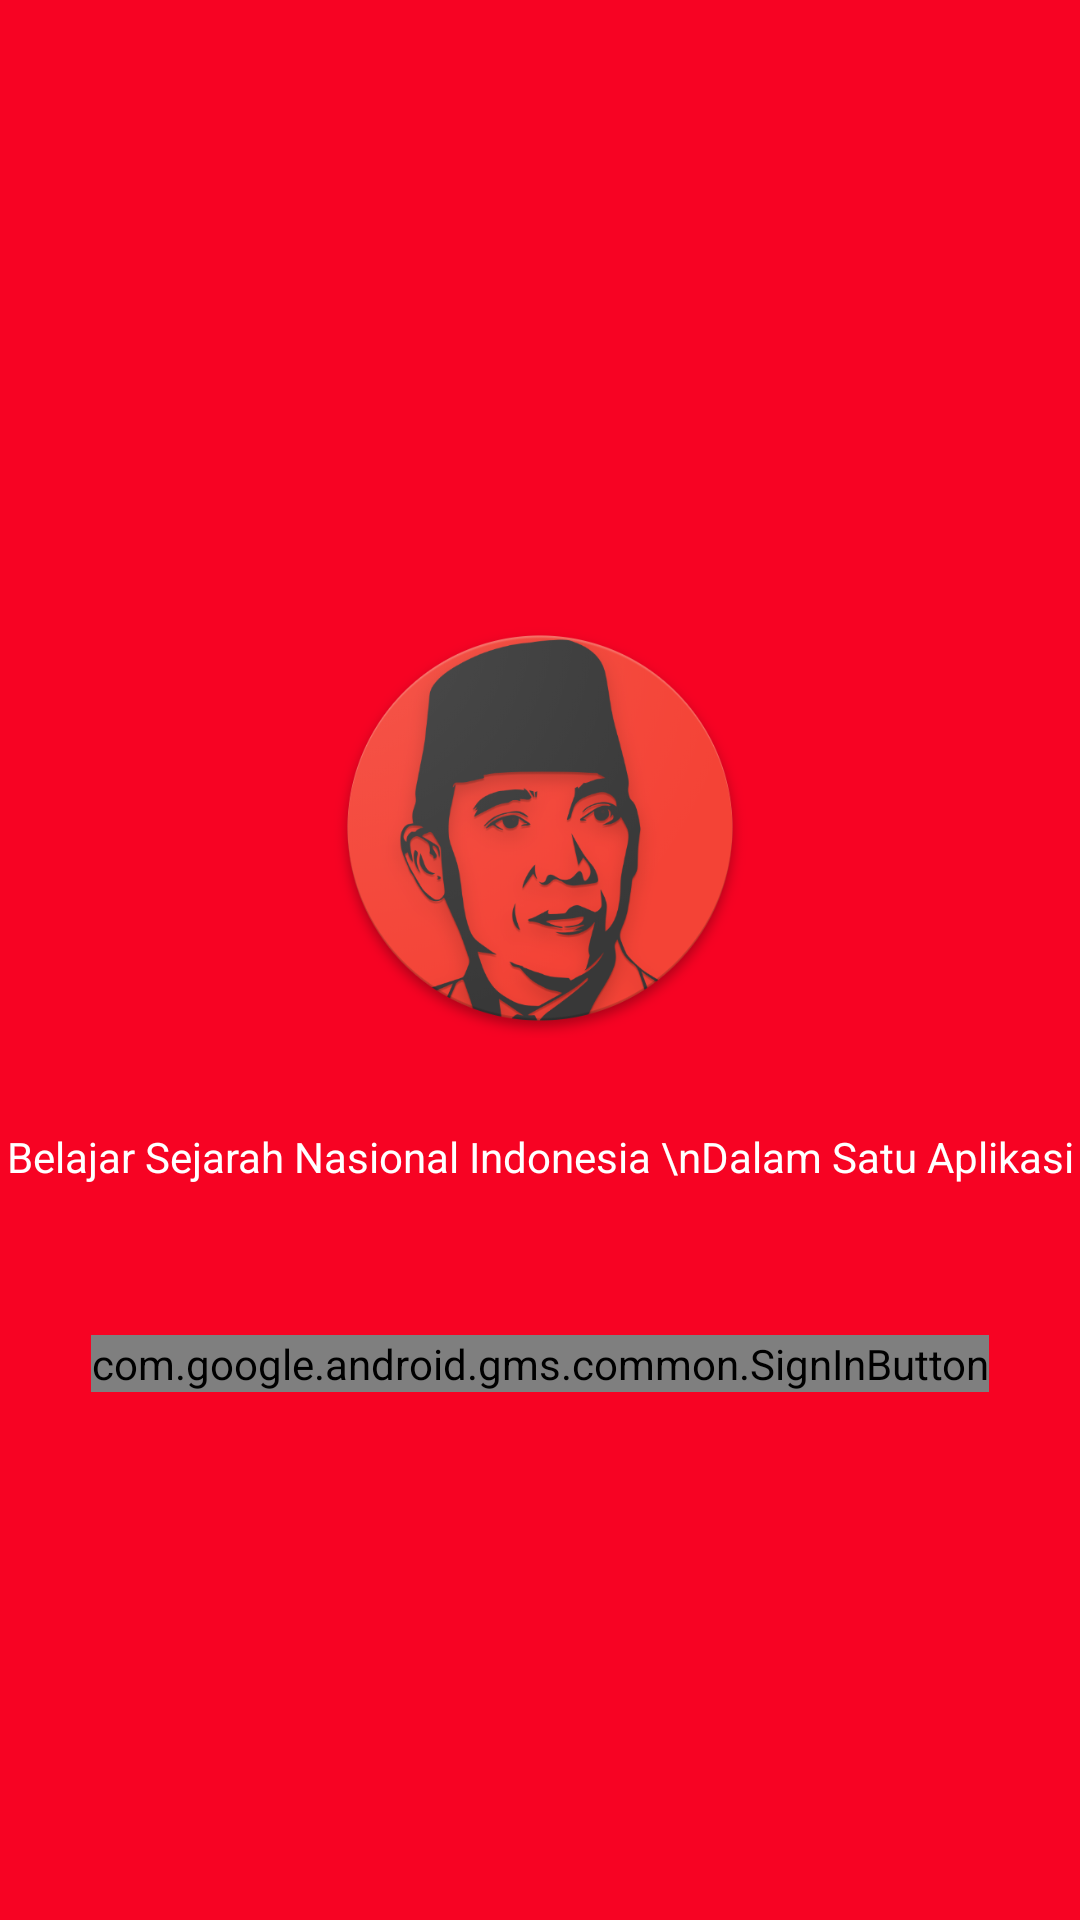

The Android layout XML behind this screen, and the referenced resources:
<!-- AndroidManifest.xml: application theme AppTheme -->
<!-- res/layout/activity_login.xml -->
<?xml version="1.0" encoding="utf-8"?>
<RelativeLayout xmlns:android="http://schemas.android.com/apk/res/android"
    xmlns:app="http://schemas.android.com/apk/res-auto"
    xmlns:tools="http://schemas.android.com/tools"
    android:layout_width="match_parent"
    android:layout_height="match_parent"
    tools:context=".Activity.LoginActivity">

    <LinearLayout
        android:layout_width="match_parent"
        android:layout_height="match_parent"
        android:orientation="vertical"
        android:gravity="center"
        android:background="@color/colorPrimary"
        android:fitsSystemWindows="true">

        <ImageView
            android:layout_width="200dp"
            android:layout_height="200dp"
            android:src="@drawable/logo"
            android:padding="30dp"/>

        <TextView
            android:layout_width="wrap_content"
            android:layout_height="wrap_content"
            android:text="Belajar Sejarah Nasional Indonesia \nDalam Satu Aplikasi"
            android:textAlignment="center"
            android:textColor="#fff"/>

        <com.google.android.gms.common.SignInButton
            android:id="@+id/sign_in_button"
            android:layout_width="wrap_content"
            android:layout_height="wrap_content"
            android:layout_marginTop="50dp"/>

    </LinearLayout>

</RelativeLayout>
<!-- resources referenced by this layout -->
<resources>
  <color name="colorPrimary">#f70323</color>
  <!-- drawable logo: png bitmap (drawable, 139788 bytes) -->
  <style name="AppTheme" parent="Theme.AppCompat.Light.DarkActionBar">
          
          <item name="colorPrimary">@color/colorPrimary</item>
          <item name="colorPrimaryDark">@color/colorPrimaryDark</item>
          <item name="colorAccent">@color/colorAccent</item>
      </style>
  <color name="colorPrimaryDark">#c1041d</color>
  <color name="colorAccent">#4640ff</color>
</resources>
